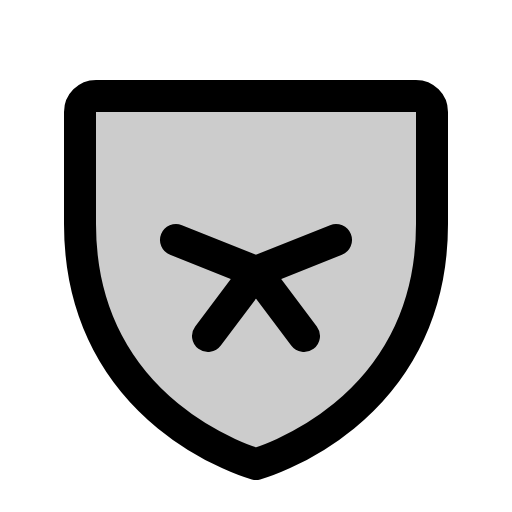
t = 0.00 s
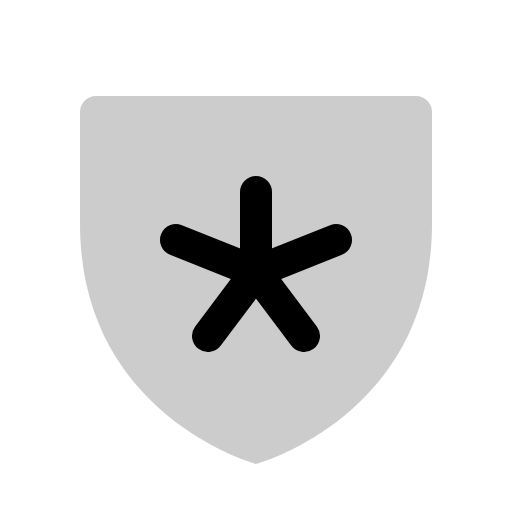
t = 1.50 s
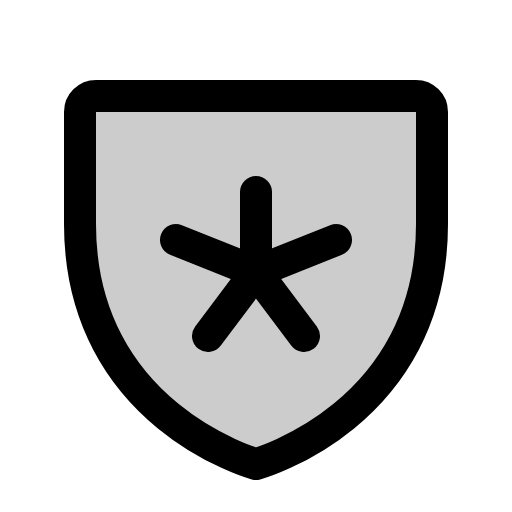
t = 1.88 s
t = 2.25 s: frame unchanged from t = 1.88 s, image omitted
t = 2.63 s: frame unchanged from t = 1.88 s, image omitted

The animated SVG that drew these frames (rendered in a browser with its animation timeline set to each time). Animation: 1 CSS @keyframes rule; one cycle of 3.00 s, repeats indefinitely.

<svg xmlns="http://www.w3.org/2000/svg" viewBox="0 0 256 256">
  <style>
    .draw-line {
      stroke-dasharray: 2000;
      stroke-dashoffset: 0;
    }
    svg:hover .draw-line {
      animation: phosphor-draw-in 1.5s ease-in-out infinite alternate;
    }
    @keyframes phosphor-draw-in {
      0%   { stroke-dashoffset: 2000; }
      100% { stroke-dashoffset: 0; }
    }
  </style><rect width="256" height="256" fill="none"/><path d="M216,112V56a8,8,0,0,0-8-8H48a8,8,0,0,0-8,8v56c0,96,88,120,88,120S216,208,216,112Z" opacity="0.2"/><line x1="128" y1="96" x2="128" y2="136" fill="none" stroke="currentColor" stroke-linecap="round" stroke-linejoin="round" stroke-width="16" class="draw-line" pathLength="1" style="animation-delay: 0s"/><line x1="88" y1="120" x2="128" y2="136" fill="none" stroke="currentColor" stroke-linecap="round" stroke-linejoin="round" stroke-width="16" class="draw-line" pathLength="1" style="animation-delay: 0.3s"/><line x1="104" y1="168" x2="128" y2="136" fill="none" stroke="currentColor" stroke-linecap="round" stroke-linejoin="round" stroke-width="16" class="draw-line" pathLength="1" style="animation-delay: 0.6s"/><line x1="152" y1="168" x2="128" y2="136" fill="none" stroke="currentColor" stroke-linecap="round" stroke-linejoin="round" stroke-width="16" class="draw-line" pathLength="1" style="animation-delay: 0.9s"/><line x1="168" y1="120" x2="128" y2="136" fill="none" stroke="currentColor" stroke-linecap="round" stroke-linejoin="round" stroke-width="16" class="draw-line" pathLength="1" style="animation-delay: 1.2s"/><path d="M216,112V56a8,8,0,0,0-8-8H48a8,8,0,0,0-8,8v56c0,96,88,120,88,120S216,208,216,112Z" fill="none" stroke="currentColor" stroke-linecap="round" stroke-linejoin="round" stroke-width="16" class="draw-line" pathLength="1" style="animation-delay: 1.5s"/></svg>
